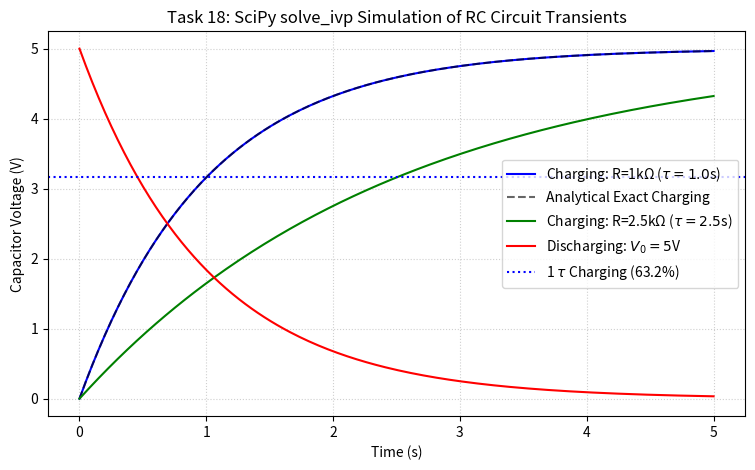

Write the Python code that produced this figure.
"""
Task 18: Numerical Solution of ODEs Using SciPy
Original Implementation and Parameter Modification.
"""

import os
import matplotlib
matplotlib.use('Agg')
import matplotlib.pyplot as plt
import numpy as np
from scipy.integrate import solve_ivp

# Ensure outputs directory exists
os.makedirs("outputs", exist_ok=True)

# ==========================================
# SECTION 1: ORIGINAL IMPLEMENTATION
# ==========================================
print("=== Task 18: Original Implementation ===")

# RC charging circuit:
# dV/dt = (Vs - V)/(R*C)
Vs = 5.0        # supply voltage (V)
R = 1000.0      # resistance (ohms)
C = 0.001       # capacitance (farads)
V0 = 0.0        # initial capacitor voltage

def rc_circuit(t, V):
    return [(Vs - V[0]) / (R * C)]

t_eval = np.linspace(0, 5, 200)

solution = solve_ivp(
    rc_circuit,
    (0, 5),
    [V0],
    t_eval=t_eval,
    rtol=1e-9,
    atol=1e-11
)

# Exact RC charging curve for validation
exact = Vs * (1 - np.exp(-solution.t / (R * C)))

print("Solver success:", solution.success)
print(f"Capacitor voltage at 5 s: {solution.y[0, -1]:.4f} V")
print(f"Maximum error against exact solution: {np.max(np.abs(solution.y[0] - exact)):.3e} V")

# ==========================================
# SECTION 2: PARAMETER MODIFICATION (Requirement C)
# ==========================================
print("\n=== Task 18: Parameter Modification (Capacitor Discharge & Tau Scaling) ===")
# Parameter change 1: Doubled resistance R=2500 ohms (Tau = 2.5s)
R_slow = 2500.0
def rc_slow(t, V):
    return [(Vs - V[0]) / (R_slow * C)]

sol_slow = solve_ivp(rc_slow, (0, 5), [0.0], t_eval=t_eval, rtol=1e-9, atol=1e-11)

# Parameter change 2: Discharging cycle (Vs=0V, V0=5.0V, R=1000 ohms)
def rc_discharge(t, V):
    return [(0.0 - V[0]) / (R * C)]

sol_discharge = solve_ivp(rc_discharge, (0, 5), [5.0], t_eval=t_eval, rtol=1e-9, atol=1e-11)

print(f"Modified (Slow R=2500) Voltage at 5 s: {sol_slow.y[0, -1]:.4f} V")
print(f"Discharge cycle Voltage at 5 s: {sol_discharge.y[0, -1]:.4f} V")

# Comparative Visualization
plt.figure(figsize=(9, 5))
plt.plot(solution.t, solution.y[0], 'b-', label='Charging: R=1kΩ ($\\tau=1.0$s)')
plt.plot(solution.t, exact, 'k--', alpha=0.6, label='Analytical Exact Charging')
plt.plot(sol_slow.t, sol_slow.y[0], 'g-', label='Charging: R=2.5kΩ ($\\tau=2.5$s)')
plt.plot(sol_discharge.t, sol_discharge.y[0], 'r-', label='Discharging: $V_0=5$V')
plt.axhline(Vs * (1 - np.exp(-1)), color='blue', linestyle=':', label='1 $\\tau$ Charging (63.2%)')
plt.xlabel("Time (s)")
plt.ylabel("Capacitor Voltage (V)")
plt.title("Task 18: SciPy solve_ivp Simulation of RC Circuit Transients")
plt.legend()
plt.grid(True, linestyle=':', alpha=0.6)
plt.savefig("outputs/orig_task_18.png", dpi=150, bbox_inches='tight')
plt.close()
print("Saved visualization to outputs/orig_task_18.png")
